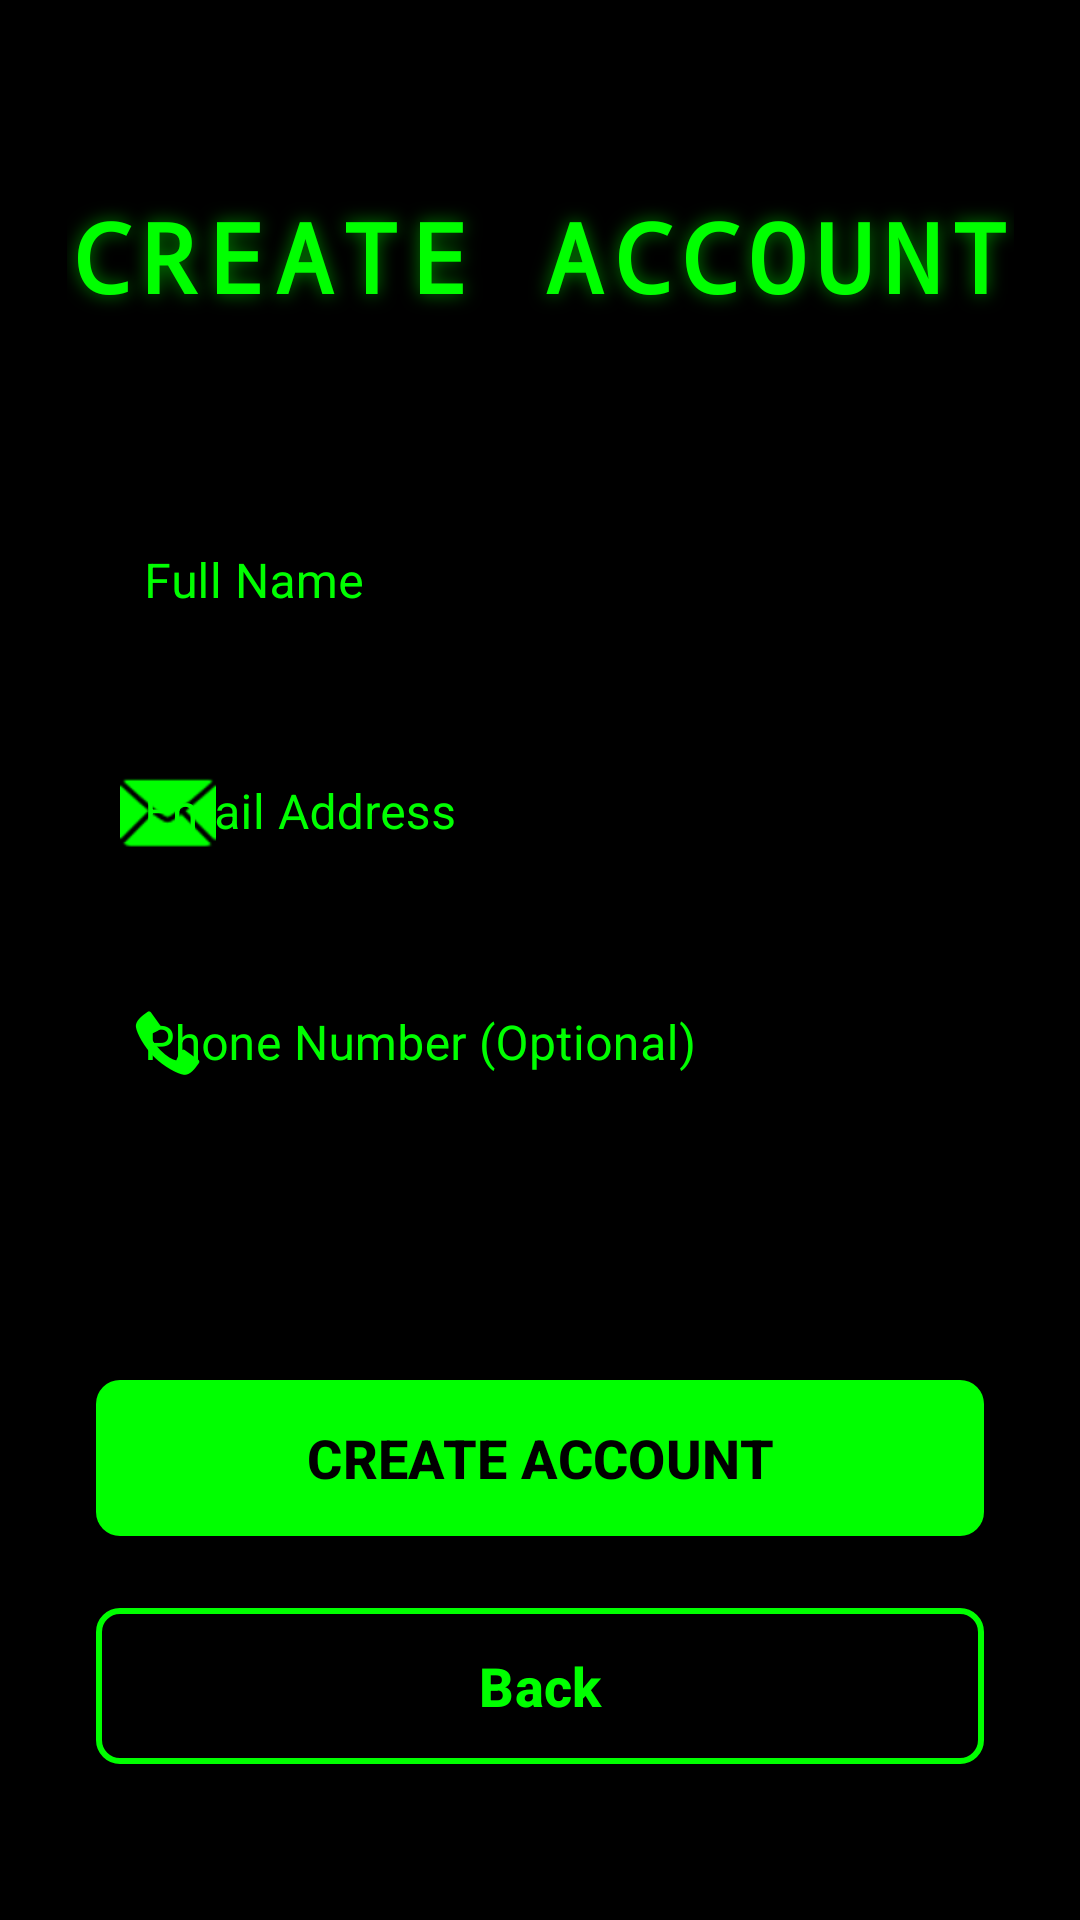

Android layout source for this screen:
<!-- AndroidManifest.xml: application theme Theme.Matrixevents -->
<!-- res/layout/fragment_signup.xml -->
<?xml version="1.0" encoding="utf-8"?>
<androidx.constraintlayout.widget.ConstraintLayout xmlns:android="http://schemas.android.com/apk/res/android"
    xmlns:app="http://schemas.android.com/apk/res-auto"
    android:layout_width="match_parent"
    android:layout_height="match_parent"
    android:background="@color/black">

    
    <TextView
        android:id="@+id/signup_title"
        android:layout_width="wrap_content"
        android:layout_height="wrap_content"
        android:layout_marginTop="64dp"
        android:fontFamily="monospace"
        android:letterSpacing="0.1"
        android:text="@string/create_account"
        android:textColor="@color/neon_green"
        android:textSize="32sp"
        android:textStyle="bold"
        android:shadowColor="#8000FF00"
        android:shadowDx="0"
        android:shadowDy="0"
        android:shadowRadius="15"
        app:layout_constraintEnd_toEndOf="parent"
        app:layout_constraintStart_toStartOf="parent"
        app:layout_constraintTop_toTopOf="parent" />

    
    <LinearLayout
        android:id="@+id/input_container"
        android:layout_width="match_parent"
        android:layout_height="wrap_content"
        android:layout_marginStart="32dp"
        android:layout_marginEnd="32dp"
        android:orientation="vertical"
        app:layout_constraintBottom_toTopOf="@+id/button_container"
        app:layout_constraintTop_toBottomOf="@+id/signup_title"
        app:layout_constraintVertical_bias="0.4">

        
        <com.google.android.material.textfield.TextInputLayout
            android:id="@+id/input_layout_name"
            style="@style/Widget.MaterialComponents.TextInputLayout.OutlinedBox"
            android:layout_width="match_parent"
            android:layout_height="wrap_content"
            android:layout_marginBottom="16dp"
            android:hint="@string/full_name"
            android:textColorHint="@color/neon_green"
            android:theme="@style/ThemeOverlay.MaterialComponents.Dark"
            app:boxBackgroundColor="@color/black"
            app:boxStrokeColor="@color/neon_green"
            app:boxStrokeWidth="2dp"
            app:hintTextColor="@color/neon_green"
            app:boxCornerRadiusTopStart="12dp"
            app:boxCornerRadiusTopEnd="12dp"
            app:boxCornerRadiusBottomStart="12dp"
            app:boxCornerRadiusBottomEnd="12dp"
            app:startIconDrawable="@drawable/ic_profile"
            app:startIconTint="@color/neon_green">

            <com.google.android.material.textfield.TextInputEditText
                android:id="@+id/editTextName"
                android:layout_width="match_parent"
                android:layout_height="wrap_content"
                android:inputType="textPersonName"
                android:textColor="@color/neon_green"
                android:textSize="16sp" />
        </com.google.android.material.textfield.TextInputLayout>

        
        <com.google.android.material.textfield.TextInputLayout
            android:id="@+id/input_layout_email"
            style="@style/Widget.MaterialComponents.TextInputLayout.OutlinedBox"
            android:layout_width="match_parent"
            android:layout_height="wrap_content"
            android:layout_marginBottom="16dp"
            android:hint="@string/email_address"
            android:textColorHint="@color/neon_green"
            android:theme="@style/ThemeOverlay.MaterialComponents.Dark"
            app:boxBackgroundColor="@color/black"
            app:boxStrokeColor="@color/neon_green"
            app:boxStrokeWidth="2dp"
            app:hintTextColor="@color/neon_green"
            app:boxCornerRadiusTopStart="12dp"
            app:boxCornerRadiusTopEnd="12dp"
            app:boxCornerRadiusBottomStart="12dp"
            app:boxCornerRadiusBottomEnd="12dp"
            app:startIconDrawable="@android:drawable/ic_dialog_email"
            app:startIconTint="@color/neon_green">

            <com.google.android.material.textfield.TextInputEditText
                android:id="@+id/editTextEmailAddress"
                android:layout_width="match_parent"
                android:layout_height="wrap_content"
                android:inputType="textEmailAddress"
                android:textColor="@color/neon_green"
                android:textSize="16sp" />
        </com.google.android.material.textfield.TextInputLayout>

        
        <com.google.android.material.textfield.TextInputLayout
            android:id="@+id/input_layout_phone"
            style="@style/Widget.MaterialComponents.TextInputLayout.OutlinedBox"
            android:layout_width="match_parent"
            android:layout_height="wrap_content"
            android:hint="@string/phone_number_optional"
            android:textColorHint="@color/neon_green"
            android:theme="@style/ThemeOverlay.MaterialComponents.Dark"
            app:boxBackgroundColor="@color/black"
            app:boxStrokeColor="@color/neon_green"
            app:boxStrokeWidth="2dp"
            app:hintTextColor="@color/neon_green"
            app:boxCornerRadiusTopStart="12dp"
            app:boxCornerRadiusTopEnd="12dp"
            app:boxCornerRadiusBottomStart="12dp"
            app:boxCornerRadiusBottomEnd="12dp"
            app:startIconDrawable="@android:drawable/stat_sys_phone_call"
            app:startIconTint="@color/neon_green">

            <com.google.android.material.textfield.TextInputEditText
                android:id="@+id/editTextPhone"
                android:layout_width="match_parent"
                android:layout_height="wrap_content"
                android:inputType="phone"
                android:textColor="@color/neon_green"
                android:textSize="16sp" />
        </com.google.android.material.textfield.TextInputLayout>

    </LinearLayout>

    
    <LinearLayout
        android:id="@+id/button_container"
        android:layout_width="match_parent"
        android:layout_height="wrap_content"
        android:layout_marginStart="32dp"
        android:layout_marginEnd="32dp"
        android:layout_marginBottom="48dp"
        android:orientation="vertical"
        app:layout_constraintBottom_toBottomOf="parent"
        app:layout_constraintEnd_toEndOf="parent"
        app:layout_constraintStart_toStartOf="parent">

        
        <com.google.android.material.button.MaterialButton
            android:id="@+id/create_account_button"
            android:layout_width="match_parent"
            android:layout_height="60dp"
            android:layout_marginBottom="16dp"
            android:text="@string/create_account"
            android:textColor="@android:color/black"
            android:textSize="18sp"
            android:textStyle="bold"
            app:backgroundTint="@color/neon_green"
            app:cornerRadius="8dp"
            app:rippleColor="@android:color/black" />

        
        <com.google.android.material.button.MaterialButton
            android:id="@+id/signup_back_button"
            android:layout_width="match_parent"
            android:layout_height="60dp"
            android:text="@string/back_button_text"
            android:textColor="@color/neon_green"
            android:textSize="18sp"
            android:textStyle="bold"
            app:backgroundTint="@android:color/transparent"
            app:cornerRadius="8dp"
            app:rippleColor="@color/neon_green"
            app:strokeColor="@color/neon_green"
            app:strokeWidth="2dp" />

    </LinearLayout>

</androidx.constraintlayout.widget.ConstraintLayout>
<!-- resources referenced by this layout -->
<resources>
  <color name="black">#FF000000</color>
  <color name="neon_green">#00FF00</color>
  <string name="back_button_text">Back</string>
  <string name="create_account">CREATE ACCOUNT</string>
  <string name="email_address">Email Address</string>
  <string name="full_name">Full Name</string>
  <string name="phone_number_optional">Phone Number (Optional)</string>
  <style name="Theme.Matrixevents" parent="Base.Theme.Matrixevents" />
  <style name="Base.Theme.Matrixevents" parent="Theme.Material3.DayNight.NoActionBar">
          
          
      </style>
</resources>
